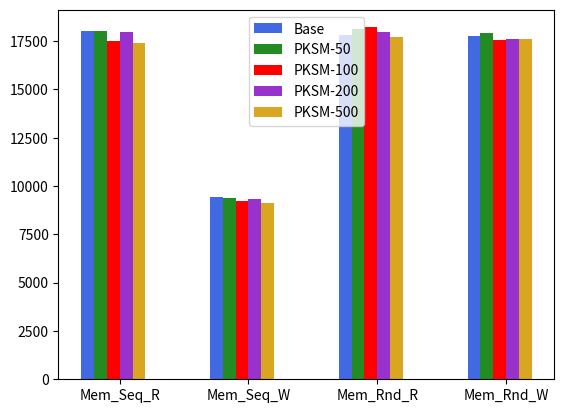

The script that saved this image:
# 并列柱状图
import matplotlib.pyplot as plt
# plt.rcParams['font.sans-serif']=['SimHei']#设置字体以便支持中文
import numpy as np

colorTable = {'UKSM':'orange', 'Base':'royalblue', 'PKSM-50':'forestgreen', 'PKSM-100':'red', 'PKSM-200':'darkorchid', 'PKSM-500':'goldenrod', 'KSM-100':'yellow'}

barName = ['Base', 'PKSM-50', 'PKSM-100', 'PKSM-200', 'PKSM-500']

x=np.arange(4)#柱状图在横坐标上的位置
#列出你要显示的数据，数据的列表长度与x长度相同

y=[
    [18021.4375, 9411.6075, 17837.085000000003, 17735.566666666666],
    [18038.650833333333, 9396.889166666668, 18102.666666666668, 17910.596666666668],
    [17484.254999999997, 9206.6525, 18212.155833333334, 17560.40],
    [17963.75416666667, 9321.8325, 17989.981666666667, 17604.171666666665],
    [17406.091666666667, 9134.874999999998, 17690.070833333335, 17582.962499999998]
]
# y1=[18021.4375, 9411.6075, 17837.085000000003, 17735.566666666666]
# y2=[18038.650833333333, 9396.889166666668, 18102.666666666668, 17910.596666666668]
# y3=[17484.254999999997, 9206.6525, 18212.155833333334, 17560.40]
# y4=[17963.75416666667, 9321.8325, 17989.981666666667, 17604.171666666665]
# y5=[17406.091666666667, 9134.874999999998, 17690.070833333335, 17582.962499999998]


bar_width=0.1#设置柱状图的宽度
tick_label=['Mem_Seq_R','Mem_Seq_W','Mem_Rnd_R','Mem_Rnd_W']

#绘制并列柱状图
for i in range(5):
    plt.bar(x+i*bar_width,y[i],bar_width,color=colorTable[barName[i]],label=barName[i])

# plt.bar(x,y1,bar_width,color='royalblue',label='Partial-Hash')
# plt.bar(x+bar_width,y2,bar_width,color='firebrick',label='normal')
# plt.bar(x+bar_width*2,y2,bar_width,color='firebrick',label='normal')
# plt.bar(x+bar_width*3,y2,bar_width,color='firebrick',label='normal')
# plt.bar(x+bar_width*4,y2,bar_width,color='firebrick',label='normal')


plt.legend()#显示图例，即label
plt.xticks(x+bar_width*5.0/2.0,tick_label)#显示x坐r标轴的标签,即tick_label,调整位置，使其落在两个直方图中间位置
plt.show()